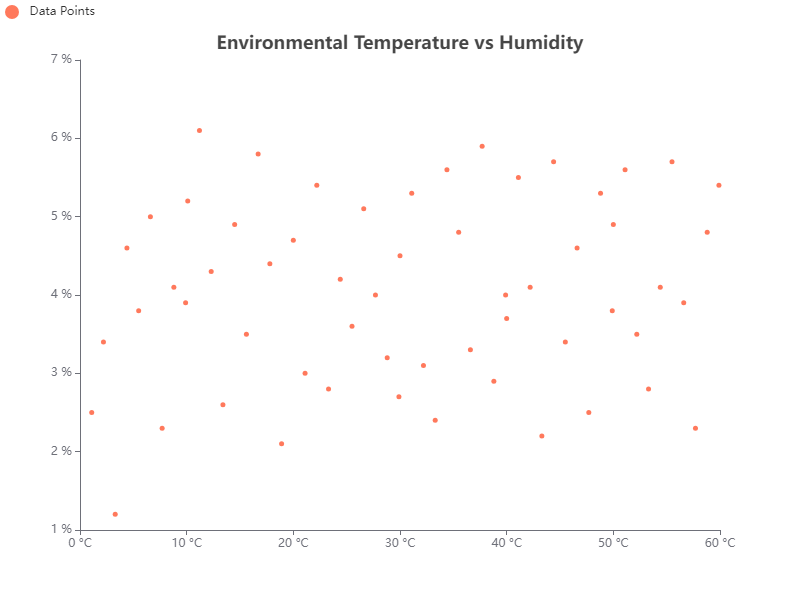

Source data for this figure (header and first rows):
x, y
1.1, 2.5
2.2, 3.4
3.3, 1.2
4.4, 4.6
5.5, 3.8
6.6, 5.0
7.7, 2.3
8.8, 4.1
9.9, 3.9
10.1, 5.2
11.2, 6.1
12.3, 4.3
13.4, 2.6
14.5, 4.9
15.6, 3.5
16.7, 5.8
17.8, 4.4
18.9, 2.1
20.0, 4.7
21.1, 3.0
22.2, 5.4
23.3, 2.8
24.4, 4.2
25.5, 3.6
26.6, 5.1
27.7, 4.0
28.8, 3.2
29.9, 2.7
30.0, 4.5
31.1, 5.3
32.2, 3.1
33.3, 2.4
34.4, 5.6
35.5, 4.8
36.6, 3.3
37.7, 5.9
38.8, 2.9
39.9, 4.0
40.0, 3.7
41.1, 5.5
42.2, 4.1
43.3, 2.2
44.4, 5.7
45.5, 3.4
46.6, 4.6
47.7, 2.5
48.8, 5.3
49.9, 3.8
50.0, 4.9
51.1, 5.6
52.2, 3.5
53.3, 2.8
54.4, 4.1
55.5, 5.7
56.6, 3.9
57.7, 2.3
58.8, 4.8
59.9, 5.4
